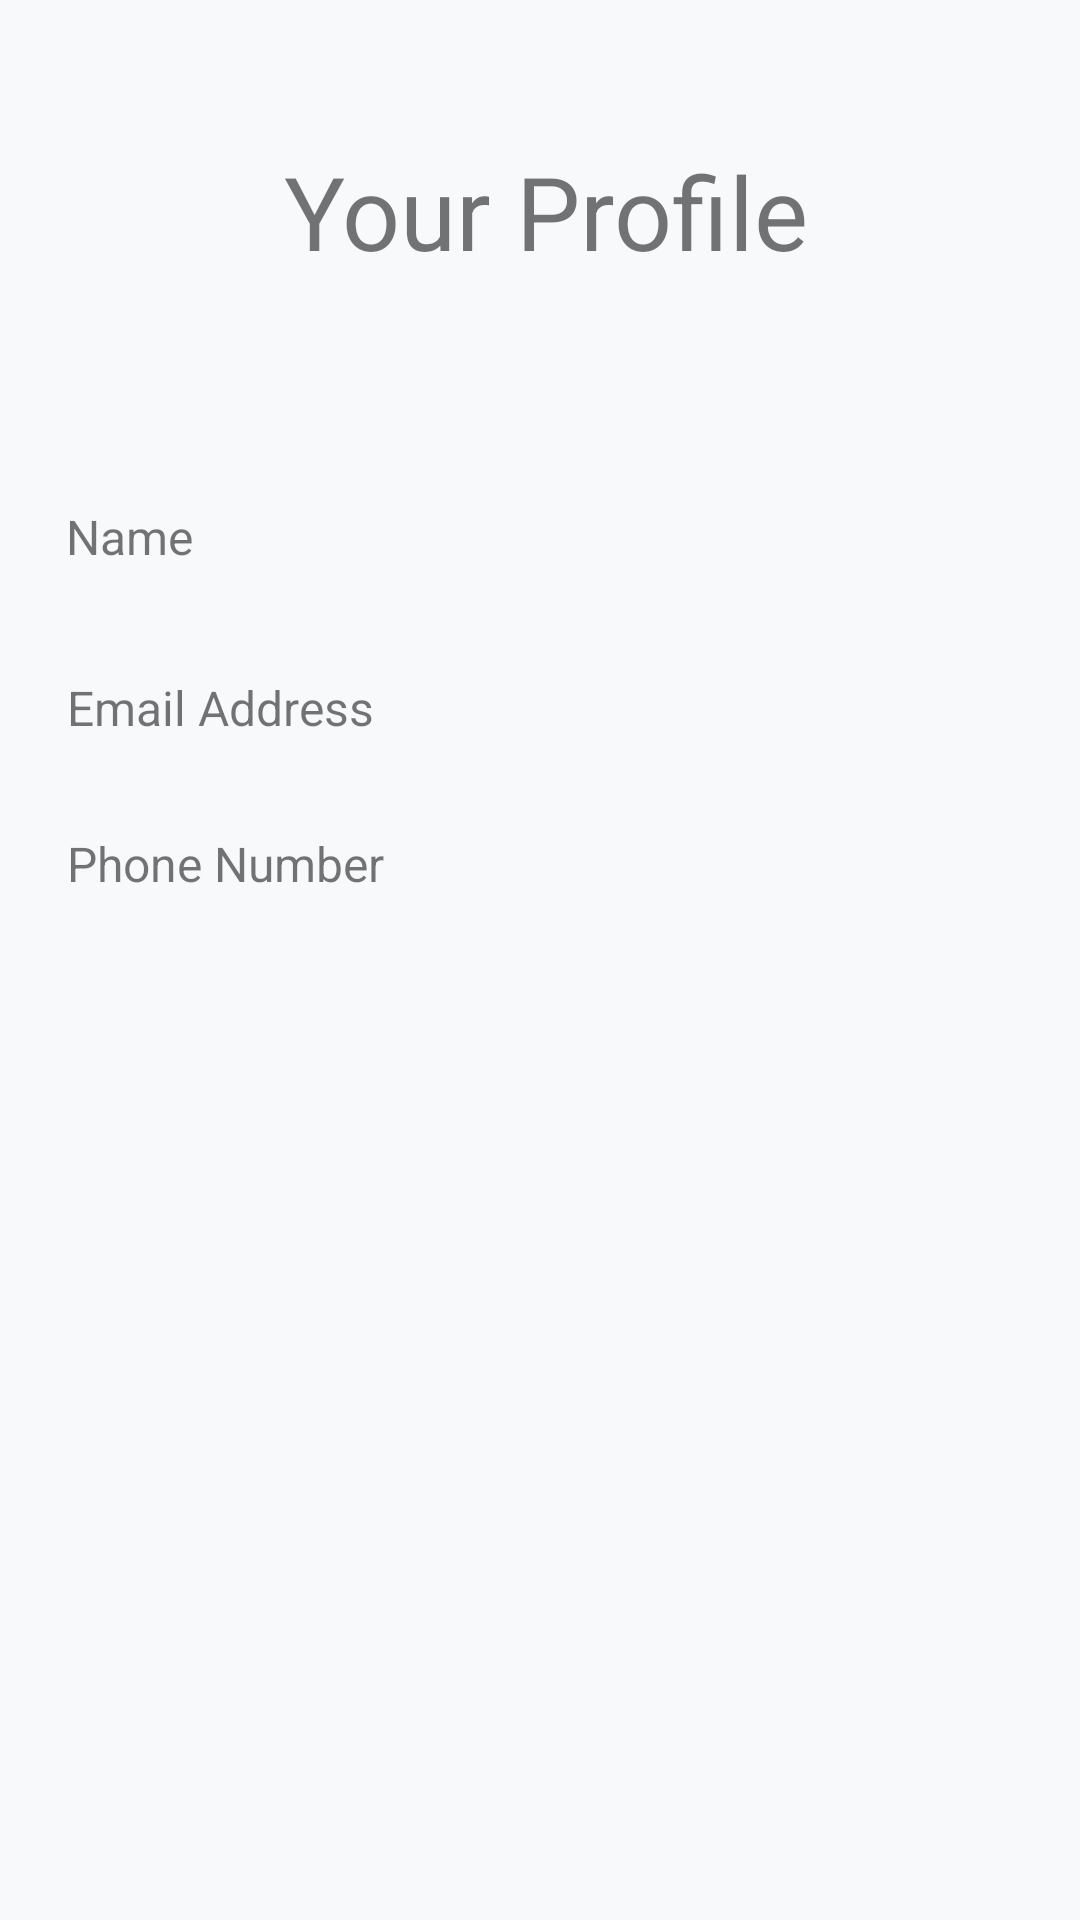

Layout XML and referenced resources for this Android screen:
<!-- AndroidManifest.xml: application theme Theme.FridgeButler -->
<!-- res/layout/activity_show_profile.xml -->
<?xml version="1.0" encoding="utf-8"?>
<androidx.constraintlayout.widget.ConstraintLayout xmlns:android="http://schemas.android.com/apk/res/android"
    xmlns:app="http://schemas.android.com/apk/res-auto"
    xmlns:tools="http://schemas.android.com/tools"
    android:background="@color/mywhite"
    android:layout_width="match_parent"
    android:layout_height="match_parent"
    tools:context=".ShowProfile">

    <TextView
        android:id="@+id/shopping"
        android:layout_width="wrap_content"
        android:layout_height="wrap_content"
        android:text="Your Profile"
        android:textSize="34sp"
        app:layout_constraintBottom_toBottomOf="parent"
        app:layout_constraintEnd_toEndOf="parent"
        app:layout_constraintHorizontal_bias="0.51"
        app:layout_constraintStart_toStartOf="parent"
        app:layout_constraintTop_toTopOf="parent"
        app:layout_constraintVertical_bias="0.08" />

    <TextView
        android:id="@+id/userName"
        android:layout_width="332dp"
        android:layout_height="36dp"
        android:layout_marginStart="24dp"
        android:layout_marginTop="16dp"
        android:layout_marginEnd="24dp"
        android:text="Name"
        android:textSize="16sp"
        app:layout_constraintBottom_toBottomOf="parent"
        app:layout_constraintEnd_toEndOf="parent"
        app:layout_constraintHorizontal_bias="0.1"
        app:layout_constraintStart_toStartOf="parent"
        app:layout_constraintTop_toBottomOf="@+id/shopping"
        app:layout_constraintVertical_bias="0.119" />

    <TextView
        android:id="@+id/email"
        android:layout_width="332dp"
        android:layout_height="36dp"
        android:layout_marginStart="24dp"
        android:layout_marginTop="16dp"
        android:layout_marginEnd="24dp"
        android:text="Email Address"
        android:textSize="16sp"
        app:layout_constraintBottom_toBottomOf="parent"
        app:layout_constraintEnd_toEndOf="parent"
        app:layout_constraintHorizontal_bias="0.096"
        app:layout_constraintStart_toStartOf="parent"
        app:layout_constraintTop_toBottomOf="@+id/userName"
        app:layout_constraintVertical_bias="0.013" />

    <TextView
        android:id="@+id/phone"
        android:layout_width="332dp"
        android:layout_height="36dp"
        android:layout_marginStart="24dp"
        android:layout_marginTop="16dp"
        android:layout_marginEnd="24dp"
        android:text="Phone Number"
        android:textSize="16sp"
        app:layout_constraintBottom_toBottomOf="parent"
        app:layout_constraintEnd_toEndOf="parent"
        app:layout_constraintHorizontal_bias="0.096"
        app:layout_constraintStart_toStartOf="parent"
        app:layout_constraintTop_toBottomOf="@+id/email"
        app:layout_constraintVertical_bias="0.0" />
</androidx.constraintlayout.widget.ConstraintLayout>
<!-- resources referenced by this layout -->
<resources>
  <color name="mywhite">#f7f9fa</color>
  <style name="Theme.FridgeButler" parent="Theme.MaterialComponents.DayNight.DarkActionBar">
          
          <item name="colorPrimary">@color/black</item>
          <item name="colorPrimaryVariant">@color/black</item>
          <item name="colorOnPrimary">@color/white</item>
          
          <item name="colorSecondary">@color/teal_200</item>
          <item name="colorSecondaryVariant">@color/teal_700</item>
          <item name="colorOnSecondary">@color/black</item>
          
          <item name="android:statusBarColor" tools:targetApi="l">?attr/colorPrimaryVariant</item>
          
      </style>
  <color name="black">#FF000000</color>
  <color name="white">#FFFFFFFF</color>
  <color name="teal_200">#FF03DAC5</color>
  <color name="teal_700">#FF018786</color>
</resources>
